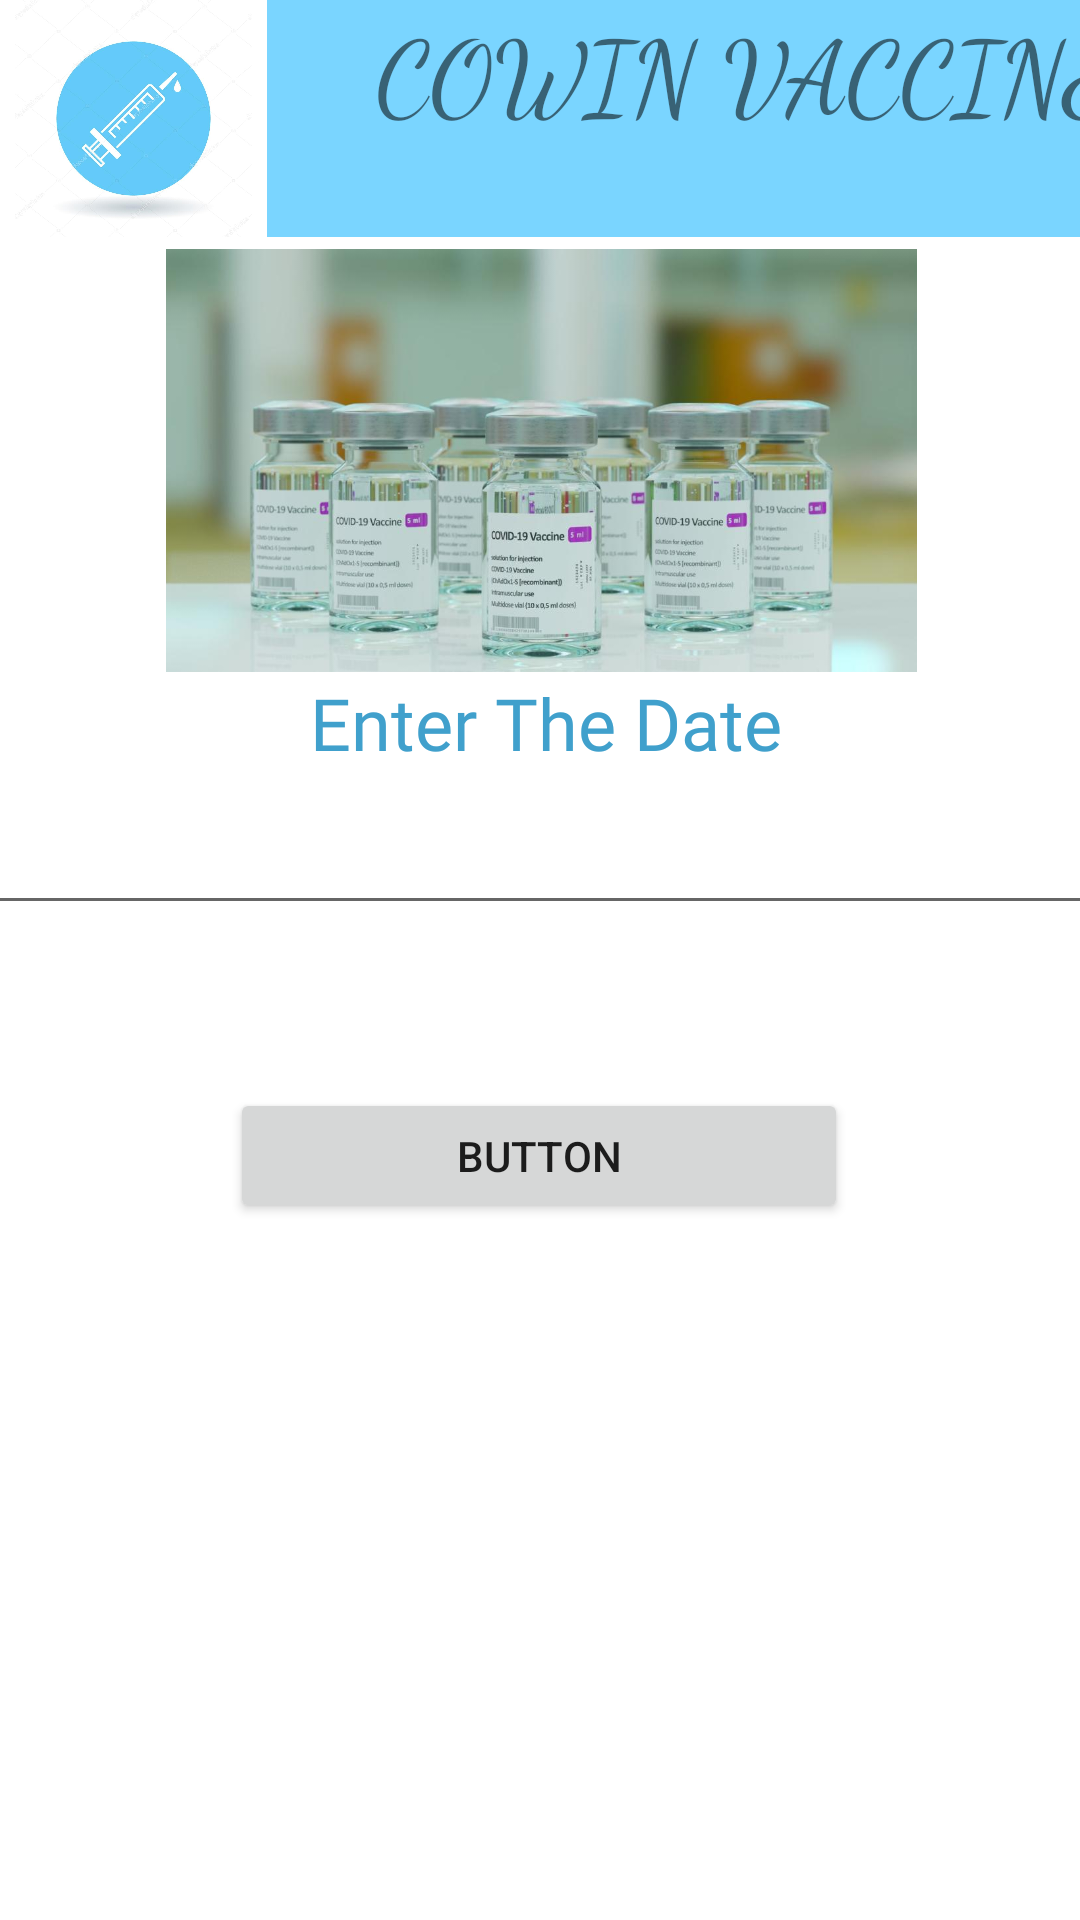

Produce the Android XML layout that renders to this screen, including the resource entries it uses.
<!-- AndroidManifest.xml: application theme Theme.COWIN_VAC -->
<!-- res/layout/activity_main.xml -->
<?xml version="1.0" encoding="utf-8"?>
<androidx.constraintlayout.widget.ConstraintLayout xmlns:android="http://schemas.android.com/apk/res/android"
    xmlns:app="http://schemas.android.com/apk/res-auto"
    xmlns:tools="http://schemas.android.com/tools"
    android:layout_width="match_parent"
    android:layout_height="match_parent"
    tools:context=".MainActivity">

    <LinearLayout
        android:id="@+id/linearLayout"
        android:layout_width="413dp"
        android:layout_height="79dp"
        android:orientation="horizontal"
        android:textAlignment="center"
        app:layout_constraintBottom_toBottomOf="parent"
        app:layout_constraintEnd_toEndOf="parent"
        app:layout_constraintHorizontal_bias="0.0"
        app:layout_constraintStart_toStartOf="parent"
        app:layout_constraintTop_toTopOf="parent"
        app:layout_constraintVertical_bias="0.0">

        <ImageView
            android:id="@+id/imageView"
            android:layout_width="89dp"
            android:layout_height="match_parent"
            app:srcCompat="@drawable/injection" />

        <TextView
            android:id="@+id/textView"
            android:layout_width="319dp"
            android:layout_height="match_parent"
            android:layout_below="@+id/imageView"
            android:background="#7AD5FF"
            android:fontFamily="cursive"
            android:text="COWIN VACCINE"
            android:textAlignment="center"
            android:textSize="34sp" />

    </LinearLayout>

    <LinearLayout
        android:id="@+id/linearLayout2"
        android:layout_width="411dp"
        android:layout_height="158dp"
        android:layout_marginTop="20sp"
        android:orientation="vertical"
        app:layout_constraintBottom_toBottomOf="parent"
        app:layout_constraintEnd_toEndOf="parent"
        app:layout_constraintHorizontal_bias="0.47"
        app:layout_constraintStart_toStartOf="parent"
        app:layout_constraintTop_toBottomOf="@+id/linearLayout"
        app:layout_constraintVertical_bias="0.276">

        <TextView
            android:id="@+id/textView3"
            android:layout_width="match_parent"
            android:layout_height="wrap_content"
            android:layout_marginTop="20sp"
            android:fontFamily="@font/aldrich"
            android:text="Enter The Date"
            android:textAlignment="center"
            android:textColor="#40A0CC"
            android:textSize="24sp" />

        <EditText
            android:id="@+id/editTextTextPersonName"
            android:layout_width="match_parent"
            android:layout_height="wrap_content"
            android:layout_marginTop="10sp"
            android:ems="10"
            android:gravity="center"
            android:hint="District Code"
            android:inputType="textPersonName"
            android:text=" " />

    </LinearLayout>

    <RelativeLayout
        android:layout_width="407dp"
        android:layout_height="144dp"
        android:layout_marginTop="1dp"
        app:layout_constraintBottom_toTopOf="@+id/linearLayout2"
        app:layout_constraintEnd_toEndOf="parent"
        app:layout_constraintStart_toStartOf="parent"
        app:layout_constraintTop_toBottomOf="@+id/linearLayout"
        app:layout_constraintVertical_bias="0.0">

     />


        <ImageView
            android:id="@+id/imageView2"
            android:layout_width="match_parent"
            android:layout_height="match_parent"
            android:layout_alignParentStart="true"
            android:layout_alignParentTop="true"
            android:layout_alignParentEnd="true"
            android:layout_alignParentBottom="true"
            android:layout_marginStart="0dp"
            android:layout_marginTop="3dp"
            android:layout_marginEnd="0dp"
            android:layout_marginBottom="0dp"
            app:srcCompat="@drawable/vaccine" />
    </RelativeLayout>

    <Button
        android:id="@+id/button3"
        android:layout_width="206dp"
        android:layout_height="45dp"
        android:text="Button"
        app:layout_constraintBottom_toBottomOf="parent"
        app:layout_constraintEnd_toEndOf="parent"
        app:layout_constraintHorizontal_bias="0.497"
        app:layout_constraintStart_toStartOf="parent"
        app:layout_constraintTop_toBottomOf="@+id/linearLayout2"
        app:layout_constraintVertical_bias="0.0" />

</androidx.constraintlayout.widget.ConstraintLayout>
<!-- resources referenced by this layout -->
<resources>
  <!-- drawable injection: jpg bitmap (drawable, 48161 bytes) -->
  <!-- drawable vaccine: jpg bitmap (drawable, 60011 bytes) -->
  <style name="Theme.COWIN_VAC" parent="Theme.MaterialComponents.DayNight.DarkActionBar">
          
          <item name="colorPrimary">@color/purple_500</item>
          <item name="colorPrimaryVariant">@color/purple_700</item>
          <item name="colorOnPrimary">@color/white</item>
          
          <item name="colorSecondary">@color/teal_200</item>
          <item name="colorSecondaryVariant">@color/teal_700</item>
          <item name="colorOnSecondary">@color/black</item>
          
          <item name="android:statusBarColor" tools:targetApi="l">?attr/colorPrimaryVariant</item>
          
      </style>
  <!-- not gathered from this repository: default colours our renderer supplied (Android Studio template values) -->
  <color name="purple_500">#FF6200EE</color>
  <color name="purple_700">#FF3700B3</color>
  <color name="teal_200">#FF03DAC5</color>
  <color name="teal_700">#FF018786</color>
  <color name="black">#FF000000</color>
  <color name="white">#FFFFFFFF</color>
</resources>
